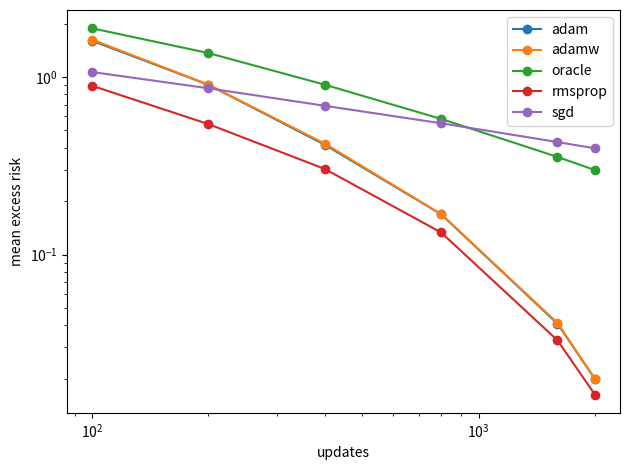
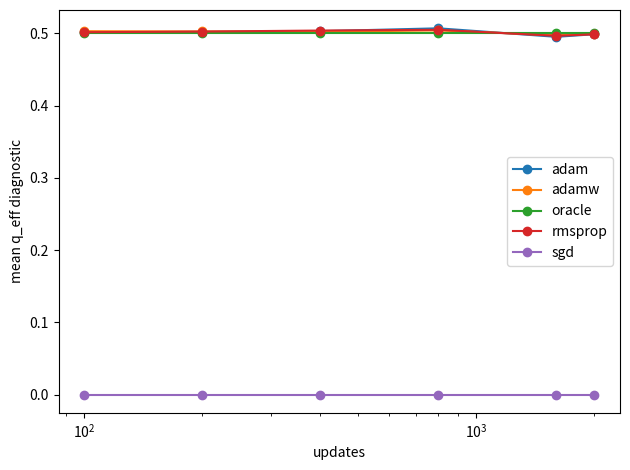

Python code for these plots, in order:
"""Stochastic training experiment for optimizer-dependent scaling laws.

This script simulates actual one-pass mini-batch training in diagonal Gaussian
linear regression and records excess risk over training.  It complements the
 deterministic filter experiments by checking whether real SGD/RMSProp/Adam/AdamW
 updates follow the predicted scaling trends.

Example quick run:

    python experiments/stochastic_training_scaling.py --quick

More useful local run:

    python experiments/stochastic_training_scaling.py \
        --dimension 2048 \
        --steps 4000 \
        --checkpoints 100,200,400,800,1600,3200,4000 \
        --trials 8 \
        --batch-size 16 \
        --optimizers sgd,oracle,rmsprop,adam,adamw \
        --outdir experiments/results/stochastic_main

Outputs:
    training_curves.csv      per-trial risk and q_eff diagnostics
    summary.csv              mean/std risks and fitted slopes by optimizer
    config.json              run configuration
"""

from __future__ import annotations

import argparse
import csv
import json
from pathlib import Path

import numpy as np

try:
    import matplotlib.pyplot as plt
except Exception:  # pragma: no cover
    plt = None


def parse_int_list(text: str) -> list[int]:
    return [int(x.strip()) for x in text.split(",") if x.strip()]


def parse_str_list(text: str) -> list[str]:
    return [x.strip().lower() for x in text.split(",") if x.strip()]


def make_problem(d: int, a: float, b: float, sigma: float, rng: np.random.Generator):
    idx = np.arange(1, d + 1, dtype=np.float64)
    lam = idx ** (-a)
    lam /= lam[0]
    source = idx ** (-b)
    signs = rng.choice(np.array([-1.0, 1.0]), size=d)
    w_star = signs * np.sqrt(source / lam)
    return lam, source, w_star, sigma


def excess_risk(w: np.ndarray, w_star: np.ndarray, lam: np.ndarray) -> float:
    e = w - w_star
    return float(np.sum(lam * e * e))


def fit_slope(x: np.ndarray, y: np.ndarray, lo: float = 0.2, hi: float = 1.0) -> float:
    x = np.asarray(x, dtype=float)
    y = np.asarray(y, dtype=float)
    mask = np.isfinite(x) & np.isfinite(y) & (x > 0) & (y > 0)
    x = x[mask]
    y = y[mask]
    if len(x) < 4:
        return float("nan")
    a = int(lo * len(x))
    b = max(a + 3, int(hi * len(x)))
    b = min(b, len(x))
    X = np.vstack([np.ones(b - a), np.log(x[a:b])]).T
    coef, *_ = np.linalg.lstsq(X, np.log(y[a:b]), rcond=None)
    return float(coef[1])


def estimate_v_slope(v: np.ndarray, lam: np.ndarray, eps: float) -> tuple[float, float]:
    """Return slope log(v) vs log(lambda), and q_eff=slope/2."""
    active = np.isfinite(v) & (v > 100.0 * eps) & (lam > 0)
    if active.sum() < 20:
        return float("nan"), float("nan")
    x = np.log(lam[active])
    y = np.log(v[active])
    order = np.argsort(x)
    x = x[order]
    y = y[order]
    n = len(x)
    lo = int(0.1 * n)
    hi = max(lo + 10, int(0.9 * n))
    X = np.vstack([np.ones(hi - lo), x[lo:hi]]).T
    coef, *_ = np.linalg.lstsq(X, y[lo:hi], rcond=None)
    theta_hat = float(coef[1])
    return theta_hat, 0.5 * theta_hat


def sample_batch_gradient(
    rng: np.random.Generator,
    w: np.ndarray,
    w_star: np.ndarray,
    lam: np.ndarray,
    sigma: float,
    batch_size: int,
) -> np.ndarray:
    x = rng.normal(size=(batch_size, len(lam))) * np.sqrt(lam)[None, :]
    noise = rng.normal(scale=sigma, size=batch_size)
    residual = x @ (w - w_star) - noise
    return (x.T @ residual) / batch_size


def estimate_frozen_preconditioner(
    rng: np.random.Generator,
    lam: np.ndarray,
    w_star: np.ndarray,
    sigma: float,
    batch_size: int,
    burnin_batches: int,
    rho: float,
) -> np.ndarray:
    """Estimate an initialization-time RMSProp preconditioner.

    The estimate is normalized by its median ratio to lambda so `rho` has the
    same interpretation as the oracle damped spectral floor.
    """
    w0 = np.zeros(len(lam), dtype=np.float64)
    v = np.zeros(len(lam), dtype=np.float64)
    batches = max(1, burnin_batches)
    for _ in range(batches):
        g = sample_batch_gradient(rng, w0, w_star, lam, sigma, batch_size)
        v += g * g
    v /= batches
    active = np.isfinite(v) & np.isfinite(lam) & (v > 0) & (lam > 0)
    if active.any():
        scale = float(np.median(v[active] / lam[active]))
        if scale > 0:
            v = v / scale
    return 1.0 / np.sqrt(v + rho)


def normalize_optimizer_name(name: str) -> str:
    aliases = {
        "oracle_rmsprop": "oracle",
        "oracle_preconditioner": "oracle",
    }
    return aliases.get(name.strip().lower(), name.strip().lower())


def train_one(
    optimizer: str,
    lam: np.ndarray,
    w_star: np.ndarray,
    sigma: float,
    checkpoints: list[int],
    args: argparse.Namespace,
    rng: np.random.Generator,
) -> list[dict[str, float | int | str]]:
    d = len(lam)
    w = np.zeros(d, dtype=np.float64)
    m = np.zeros(d, dtype=np.float64)
    v = np.zeros(d, dtype=np.float64)
    rows: list[dict[str, float | int | str]] = []

    checkpoint_set = set(checkpoints)
    max_step = max(checkpoints)
    beta1 = args.beta1
    beta2 = args.beta2
    eps = args.epsilon

    if optimizer == "sgd":
        lr = args.lr_sgd
    elif optimizer == "oracle":
        lr = args.lr_adaptive
        oracle_p = 1.0 / np.sqrt(lam + args.rho)
    elif optimizer == "frozen_rmsprop":
        lr = args.lr_adaptive
        frozen_p = estimate_frozen_preconditioner(
            rng,
            lam,
            w_star,
            sigma,
            args.batch_size,
            args.burnin_batches,
            args.rho,
        )
    else:
        lr = args.lr_adaptive

    for step in range(1, max_step + 1):
        g = sample_batch_gradient(rng, w, w_star, lam, sigma, args.batch_size)
        if args.grad_clip > 0:
            norm = float(np.linalg.norm(g))
            if norm > args.grad_clip:
                g = g * (args.grad_clip / (norm + 1e-12))

        if optimizer == "sgd":
            w -= lr * g
        elif optimizer == "oracle":
            w -= lr * oracle_p * g
        elif optimizer == "frozen_rmsprop":
            w -= lr * frozen_p * g
        elif optimizer == "rmsprop":
            v = beta2 * v + (1.0 - beta2) * (g * g)
            w -= lr * g / np.sqrt(v + eps)
        elif optimizer == "adam":
            m = beta1 * m + (1.0 - beta1) * g
            v = beta2 * v + (1.0 - beta2) * (g * g)
            mhat = m / (1.0 - beta1**step)
            vhat = v / (1.0 - beta2**step)
            w -= lr * mhat / np.sqrt(vhat + eps)
        elif optimizer == "adamw":
            m = beta1 * m + (1.0 - beta1) * g
            v = beta2 * v + (1.0 - beta2) * (g * g)
            mhat = m / (1.0 - beta1**step)
            vhat = v / (1.0 - beta2**step)
            w *= 1.0 - lr * args.weight_decay
            w -= lr * mhat / np.sqrt(vhat + eps)
        else:
            raise ValueError(f"unknown optimizer: {optimizer}")

        if step in checkpoint_set:
            risk = excess_risk(w, w_star, lam)
            if optimizer in {"rmsprop", "adam", "adamw"}:
                vv = v / max(1e-12, 1.0 - beta2**step)
                v_slope, q_eff = estimate_v_slope(vv, lam, eps)
            elif optimizer in {"oracle", "frozen_rmsprop"}:
                v_slope, q_eff = 1.0, 0.5
            else:
                v_slope, q_eff = 0.0, 0.0
            rows.append(
                {
                    "optimizer": optimizer,
                    "step": step,
                    "excess_risk": risk,
                    "v_slope": v_slope,
                    "q_eff": q_eff,
                }
            )
    return rows


def write_csv(path: Path, rows: list[dict[str, object]]) -> None:
    path.parent.mkdir(parents=True, exist_ok=True)
    if not rows:
        return
    keys = list(rows[0].keys())
    with path.open("w", newline="") as f:
        writer = csv.DictWriter(f, fieldnames=keys)
        writer.writeheader()
        writer.writerows(rows)


def summarize(rows: list[dict[str, object]], outdir: Path) -> list[dict[str, object]]:
    optimizers = sorted(set(str(r["optimizer"]) for r in rows))
    summary_rows: list[dict[str, object]] = []
    for opt in optimizers:
        opt_rows = [r for r in rows if r["optimizer"] == opt]
        steps = sorted(set(int(r["step"]) for r in opt_rows))
        mean_risks = []
        for s in steps:
            vals = np.array([float(r["excess_risk"]) for r in opt_rows if int(r["step"]) == s])
            qs = np.array([float(r["q_eff"]) for r in opt_rows if int(r["step"]) == s])
            mean_risks.append(float(vals.mean()))
            summary_rows.append(
                {
                    "optimizer": opt,
                    "step": s,
                    "risk_mean": float(vals.mean()),
                    "risk_std": float(vals.std(ddof=1)) if len(vals) > 1 else 0.0,
                    "q_eff_mean": float(np.nanmean(qs)),
                }
            )
        slope = fit_slope(np.array(steps, dtype=float), np.array(mean_risks))
        for r in summary_rows:
            if r["optimizer"] == opt:
                r["risk_slope_loglog"] = slope
    write_csv(outdir / "summary.csv", summary_rows)
    return summary_rows


def maybe_plot(summary_rows: list[dict[str, object]], outdir: Path, no_plots: bool) -> None:
    if no_plots or plt is None:
        return
    plot_dir = outdir / "plots"
    plot_dir.mkdir(parents=True, exist_ok=True)
    opts = sorted(set(str(r["optimizer"]) for r in summary_rows))
    fig = plt.figure()
    for opt in opts:
        rs = [r for r in summary_rows if r["optimizer"] == opt]
        steps = np.array([float(r["step"]) for r in rs])
        risk = np.array([float(r["risk_mean"]) for r in rs])
        plt.loglog(steps, risk, marker="o", label=opt)
    plt.xlabel("updates")
    plt.ylabel("mean excess risk")
    plt.legend()
    plt.tight_layout()
    fig.savefig(plot_dir / "risk_curves.png", dpi=160)
    plt.close(fig)

    fig = plt.figure()
    for opt in opts:
        rs = [r for r in summary_rows if r["optimizer"] == opt]
        if not any(np.isfinite(float(r["q_eff_mean"])) for r in rs):
            continue
        steps = np.array([float(r["step"]) for r in rs])
        q = np.array([float(r["q_eff_mean"]) for r in rs])
        plt.semilogx(steps, q, marker="o", label=opt)
    plt.xlabel("updates")
    plt.ylabel("mean q_eff diagnostic")
    plt.legend()
    plt.tight_layout()
    fig.savefig(plot_dir / "qeff_curves.png", dpi=160)
    plt.close(fig)


def main() -> None:
    parser = argparse.ArgumentParser()
    parser.add_argument("--outdir", type=str, default="experiments/results/stochastic_main")
    parser.add_argument("--dimension", type=int, default=1024)
    parser.add_argument("--a", type=float, default=1.5)
    parser.add_argument("--b", type=float, default=1.4)
    parser.add_argument("--sigma", type=float, default=0.1)
    parser.add_argument("--steps", type=int, default=None)
    parser.add_argument("--checkpoints", type=str, default=None)
    parser.add_argument("--n-values", type=str, default=None, help="Alias for --checkpoints; sets --steps to max value if --steps is omitted.")
    parser.add_argument("--trials", "--reps", dest="trials", type=int, default=4)
    parser.add_argument("--batch-size", type=int, default=16)
    parser.add_argument("--optimizers", "--algorithms", dest="optimizers", type=str, default="sgd,oracle,rmsprop,adam,adamw")
    parser.add_argument("--lr-sgd", type=float, default=0.05)
    parser.add_argument("--lr-adaptive", type=float, default=0.005)
    parser.add_argument("--rho", type=float, default=1e-8)
    parser.add_argument("--epsilon", "--eps", dest="epsilon", type=float, default=1e-8)
    parser.add_argument("--beta1", type=float, default=0.9)
    parser.add_argument("--beta2", type=float, default=0.99)
    parser.add_argument("--weight-decay", type=float, default=1e-3)
    parser.add_argument("--burnin-batches", type=int, default=64)
    parser.add_argument("--grad-clip", type=float, default=0.0)
    parser.add_argument("--seed", type=int, default=0)
    parser.add_argument("--quick", action="store_true")
    parser.add_argument("--no-plots", action="store_true")
    args = parser.parse_args()

    if args.quick:
        args.dimension = 512
        args.steps = 800
        args.checkpoints = "100,200,400,800"
        args.trials = 2
        args.batch_size = 8
        args.outdir = "experiments/results/stochastic_quick"

    if args.checkpoints is None:
        args.checkpoints = args.n_values or "100,200,400,800,1600,2000"
    if args.steps is None:
        args.steps = max(parse_int_list(args.checkpoints)) if args.n_values else 2000

    checkpoints = sorted(set(parse_int_list(args.checkpoints) + [args.steps]))
    checkpoints = [s for s in checkpoints if 1 <= s <= args.steps]
    optimizers = [normalize_optimizer_name(opt) for opt in parse_str_list(args.optimizers)]
    outdir = Path(args.outdir)
    outdir.mkdir(parents=True, exist_ok=True)
    with (outdir / "config.json").open("w") as f:
        json.dump(vars(args), f, indent=2, sort_keys=True)

    all_rows: list[dict[str, object]] = []
    base_rng = np.random.default_rng(args.seed)
    for trial in range(args.trials):
        problem_rng = np.random.default_rng(int(base_rng.integers(0, 2**31 - 1)))
        lam, source, w_star, sigma = make_problem(args.dimension, args.a, args.b, args.sigma, problem_rng)
        for opt in optimizers:
            train_rng = np.random.default_rng(int(base_rng.integers(0, 2**31 - 1)))
            rows = train_one(opt, lam, w_star, sigma, checkpoints, args, train_rng)
            for r in rows:
                r["trial"] = trial
                r["a"] = args.a
                r["b"] = args.b
                r["dimension"] = args.dimension
            all_rows.extend(rows)
            print(f"trial={trial} optimizer={opt} final_risk={rows[-1]['excess_risk']:.6g}")

    write_csv(outdir / "training_curves.csv", all_rows)
    summary_rows = summarize(all_rows, outdir)
    maybe_plot(summary_rows, outdir, args.no_plots)
    print(f"Wrote results to {outdir}")
    print(f"  {outdir / 'training_curves.csv'}")
    print(f"  {outdir / 'summary.csv'}")


if __name__ == "__main__":
    main()
